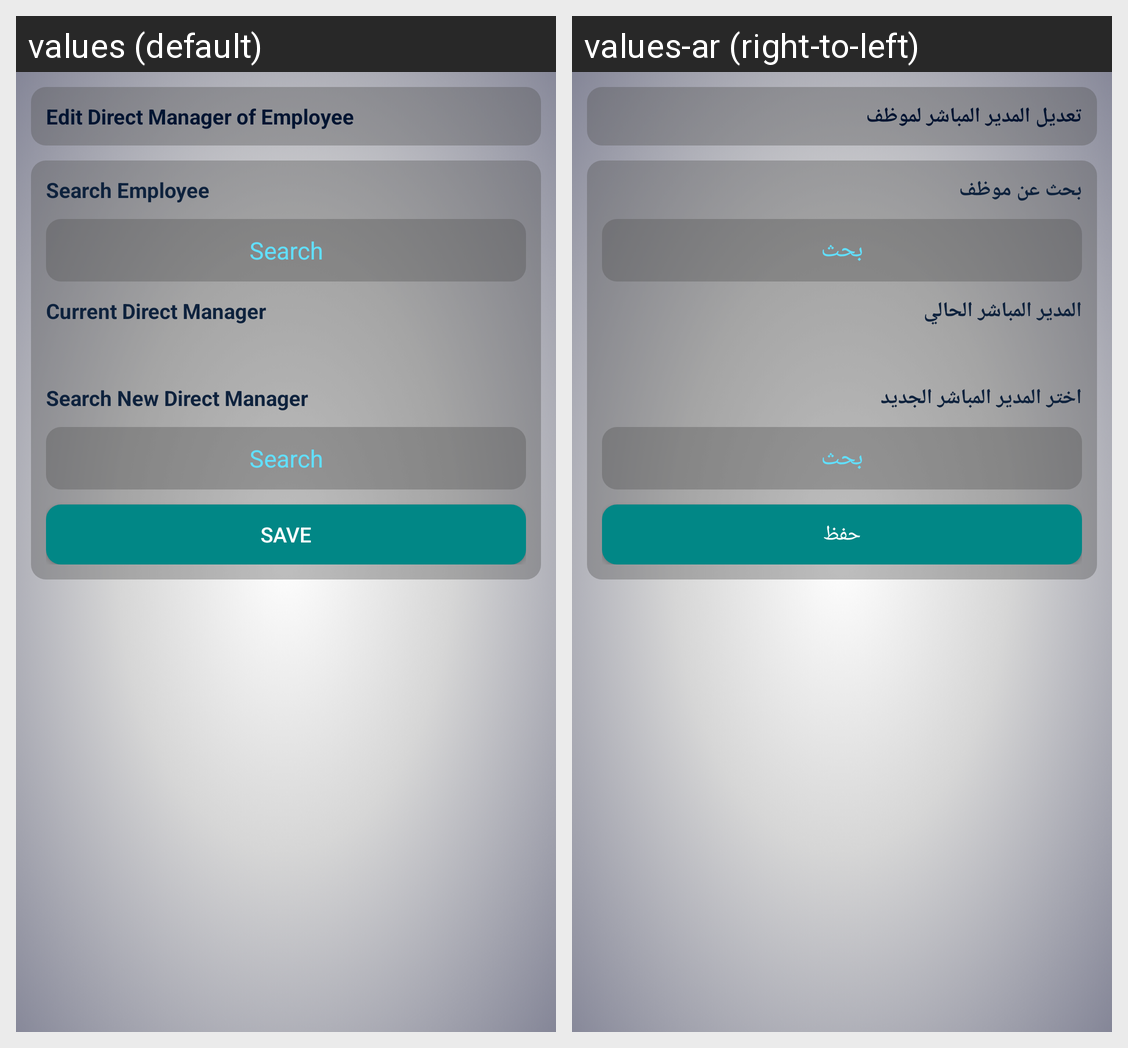

Translations of the strings shown on this Android screen, per locale in the grid:
Android screen res/layout/management_edit_employee_direct_manager_activity.xml rendered under 2 locales, left to right: values (default), values-ar (right-to-left). Device: Nexus 5 (rendered at 1080×1920; each locale shown at half size, 540×960, under a caption strip naming it); theme Theme.AppCompat.
Strings drawn on this screen, with the default value and each locale's value (text and hints the layout hard-codes, and strings that could not be matched under every locale, appear in the picture but are not listed):

editDirectManagerForEmployee
  values: Edit Direct Manager of Employee
  values-ar: تعديل المدير المباشر لموظف

searchEmployee
  values: Search Employee
  values-ar: بحث عن موظف

search
  values: Search
  values-ar: بحث

currentDirectManager
  values: Current Direct Manager
  values-ar: المدير المباشر الحالي

searchNewDirectManager
  values: Search New Direct Manager
  values-ar: اختر المدير المباشر الجديد

save
  values: Save
  values-ar: حفظ
